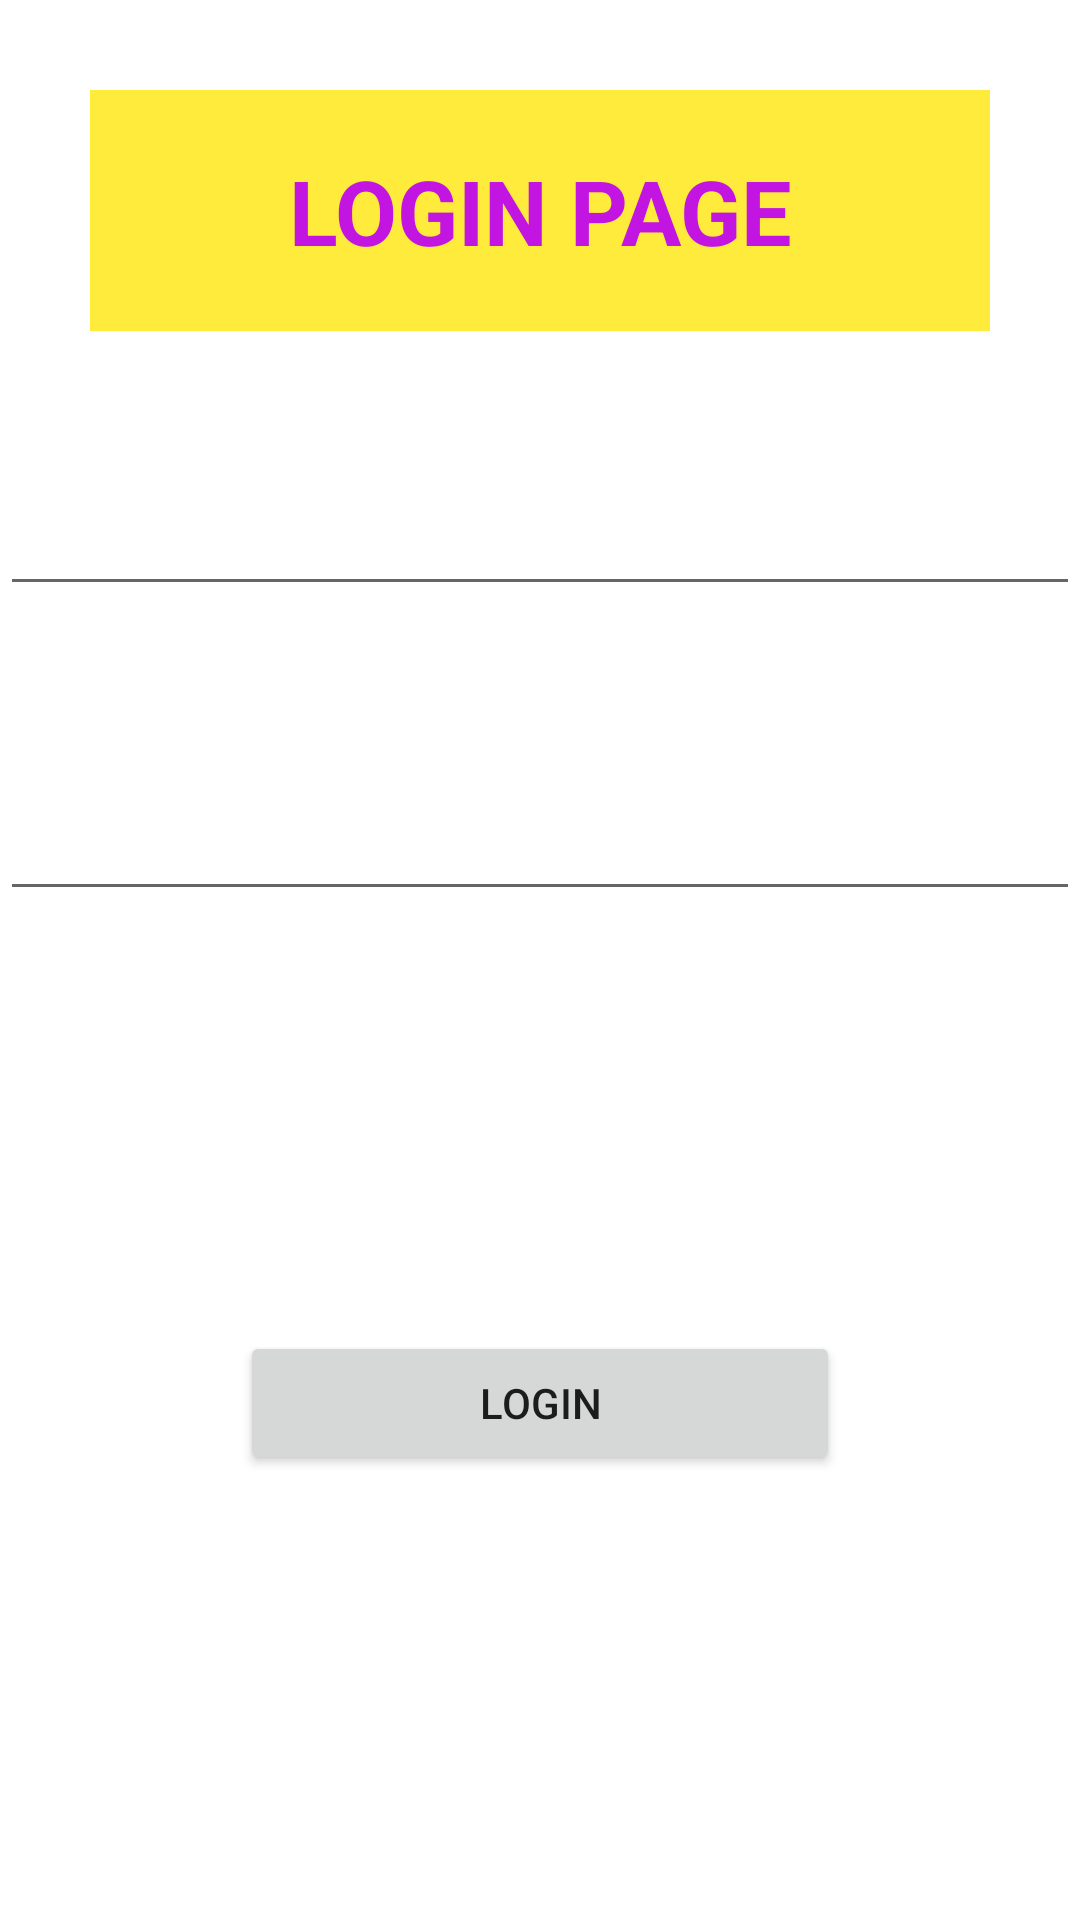

This screen was rendered from an Android layout file. Write that file and the resources it references.
<!-- AndroidManifest.xml: application theme Theme.FitnessClud -->
<!-- res/layout/activity_login.xml -->
<?xml version="1.0" encoding="utf-8"?>
<LinearLayout xmlns:android="http://schemas.android.com/apk/res/android"
    xmlns:app="http://schemas.android.com/apk/res-auto"
    xmlns:tools="http://schemas.android.com/tools"
    android:layout_width="match_parent"
    android:layout_height="match_parent"
    android:background="@drawable/login"
    android:orientation="vertical"
    tools:context=".login">

    <TextView
        android:id="@+id/textView2"
        android:layout_width="match_parent"
        android:layout_height="wrap_content"
        android:textSize="30sp"
        android:textAlignment="center"
        android:padding="20sp"
        android:background="#FFEB3B"
        android:layout_marginBottom="50sp"
        android:layout_marginTop="30sp"
        android:layout_marginRight="30sp"
        android:layout_marginLeft="30sp"
        android:layout_gravity="center"
        android:textStyle="bold"
        android:textColor="#C315E1"
        android:text="LOGIN PAGE" />

    <EditText
        android:id="@+id/lemail"
        android:layout_width="match_parent"
        android:hint="Enter your email id "
        android:textSize="16sp"
        android:padding="10sp"
        android:layout_marginBottom="60sp"
        android:layout_height="wrap_content"
        android:ems="10"
        android:textColor="@color/white"
        android:textColorHint="@color/white"
        android:inputType="textEmailAddress" />

    <EditText
        android:id="@+id/lpassword"
        android:layout_width="match_parent"
        android:layout_height="wrap_content"
        android:ems="10"
        android:textSize="16sp"
        android:padding="10sp"
        android:layout_marginBottom="60sp"
        android:textColor="@color/white"
        android:textColorHint="@color/white"
        android:hint="Enter your password"
        android:inputType="textPassword" />

    <Button
        android:id="@+id/llogin"
        android:layout_width="match_parent"
        android:layout_height="wrap_content"
        android:layout_margin="80sp"
        android:text="login" />


</LinearLayout>
<!-- resources referenced by this layout -->
<resources>
  <style name="Theme.FitnessClud" parent="Theme.MaterialComponents.DayNight.DarkActionBar">
          
          <item name="colorPrimary">@color/purple_500</item>
          <item name="colorPrimaryVariant">@color/purple_700</item>
          <item name="colorOnPrimary">@color/white</item>
          
          <item name="colorSecondary">@color/teal_200</item>
          <item name="colorSecondaryVariant">@color/teal_700</item>
          <item name="colorOnSecondary">@color/black</item>
          
          <item name="android:statusBarColor" tools:targetApi="l">?attr/colorPrimaryVariant</item>
          
      </style>
  <!-- not gathered from this repository: default colours our renderer supplied (Android Studio template values) -->
  <color name="purple_500">#FF6200EE</color>
  <color name="purple_700">#FF3700B3</color>
  <color name="teal_200">#FF03DAC5</color>
  <color name="teal_700">#FF018786</color>
  <color name="black">#FF000000</color>
  <color name="white">#FFFFFFFF</color>
</resources>
